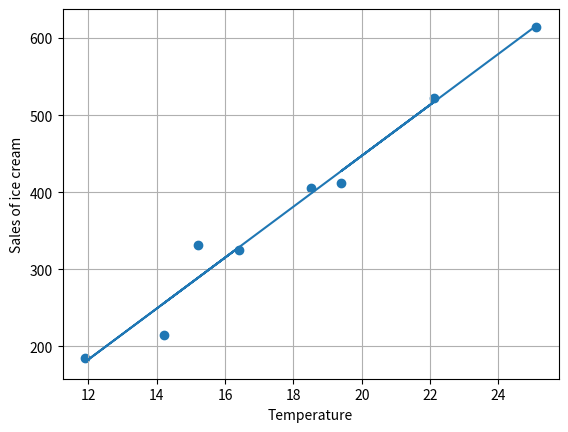

This chart was generated by the following Python code:

import matplotlib.pyplot as plt
import numpy as np

temp = [14.2, 16.4, 11.9, 15.2, 18.5, 22.1, 19.4, 25.1]
sales = [215, 325, 185, 332, 406, 522, 412, 614]

def best_fit(x, y):
    xbar = np.mean(x)
    ybar = np.mean(y)
    n = len(x)
    num = sum(xi * yi for xi, yi in zip(x, y)) - n * xbar * ybar
    den = sum(pow(xi,2) for xi in x) - n * pow(xbar, 2)
    b = num/den
    a = ybar - b * xbar
    return a, b

a, b = best_fit(temp, sales)
plt.scatter(temp, sales)
plt.xlabel("Temperature")
plt.ylabel("Sales of ice cream")
yfit = [a + b * xi for xi in temp]
plt.plot(temp, yfit)
plt.grid()
plt.show()